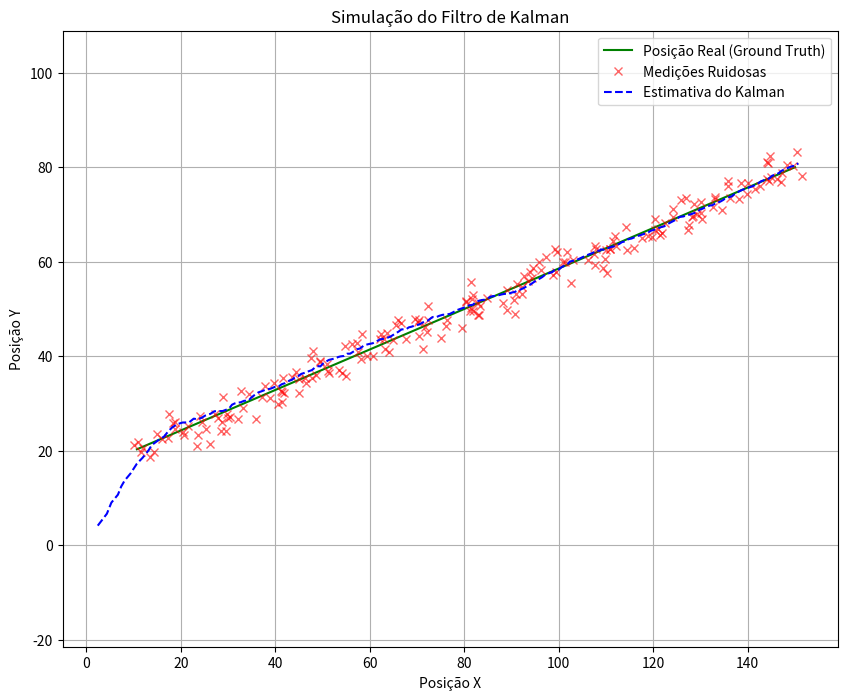

Python code for this plot:
import numpy as np

class KalmanFilter:
    def __init__(self, dt, u_x, u_y, std_acc, x_std_meas, y_std_meas):
        """
        Inicializa o Filtro de Kalman.
        :param dt: Intervalo de tempo entre os passos do filtro.
        :param u_x, u_y: Aceleração (entrada de controle), geralmente 0 para objetos não controlados.
        :param std_acc: Desvio padrão da aceleração (ruído do processo).
        :param x_std_meas, y_std_meas: Desvio padrão do ruído da medição.
        """
        self.dt = dt
        self.u = np.array([[u_x], [u_y]])

        # Vetor de estado inicial [px, py, vx, vy]T
        self.x = np.zeros((4, 1))

        # Matriz de transição de estado F (4x4)
        self.F = np.array([[1, 0, self.dt, 0],
                           [0, 1, 0, self.dt],
                           [0, 0, 1, 0],
                           [0, 0, 0, 1]])

        # Matriz de entrada de controle B (4x2)
        self.B = np.array([[(self.dt**2)/2, 0],
                           [0, (self.dt**2)/2],
                           [self.dt, 0],
                           [0, self.dt]])

        # Matriz de medição H (2x4)
        self.H = np.array([[1, 0, 0, 0],
                           [0, 1, 0, 0]])

        # Covariância do ruído do processo Q (4x4)
        # Modela a incerteza do modelo de movimento (ex: acelerações inesperadas)
        self.Q = np.array([[(self.dt**4)/4, 0, (self.dt**3)/2, 0],
                           [0, (self.dt**4)/4, 0, (self.dt**3)/2],
                           [(self.dt**3)/2, 0, self.dt**2, 0],
                           [0, (self.dt**3)/2, 0, self.dt**2]]) * std_acc**2

        # Covariância do ruído da medição R (2x2)
        # Modela a incerteza do sensor (visão)
        self.R = np.array([[x_std_meas**2, 0],
                           [0, y_std_meas**2]])

        # Matriz de covariância da estimativa P (4x4)
        # Representa a incerteza do nosso vetor de estado
        self.P = np.eye(self.F.shape[0])

    def predict(self):
        """
        Etapa de Predição do Filtro de Kalman.
        """
        # Prediz o estado
        self.x = np.dot(self.F, self.x) + np.dot(self.B, self.u)
        
        # Prediz a covariância do erro
        self.P = np.dot(np.dot(self.F, self.P), self.F.T) + self.Q
        return self.x

    def update(self, z):
        """
        Etapa de Atualização (Correção) do Filtro de Kalman.
        :param z: Medição atual (ex: [px, py] do sistema de visão) como um vetor coluna.
        """
        # Inovação ou resíduo da medição
        y = z - np.dot(self.H, self.x)
        # Covariância da inovação
        S = np.dot(self.H, np.dot(self.P, self.H.T)) + self.R
        # Ganho de Kalman ótimo
        K = np.dot(np.dot(self.P, self.H.T), np.linalg.inv(S))
        # Atualiza a estimativa do estado
        self.x = self.x + np.dot(K, y)
        # Atualiza a covariância do erro
        I = np.eye(self.F.shape[0]) # Matriz identidade 4x4
        self.P = np.dot(I - np.dot(K, self.H), self.P)

    
# --- Configurações da Simulação ---
dt = 0.1  # Intervalo de tempo entre os passos (segundos), 10 Hz
total_time = 20 # Tempo total da simulação (segundos)
num_steps = int(total_time / dt)

# Parâmetros do Filtro de Kalman
# u_x, u_y: aceleração de controle, 0 se não estiver controlando o objeto diretamente
u_x = 0
u_y = 0
# std_acc: incerteza sobre o modelo de movimento (ruído do processo)
# Se o objeto se move de forma um pouco errática, aumente este valor.
std_acc = 0.5 # Aceleração (m/s^2) - ajuste conforme o comportamento esperado do objeto
# x_std_meas, y_std_meas: incerteza das medições do sensor (ruído da medição)
# Se o sensor for impreciso, aumente estes valores.
x_std_meas = 2.0 # Posição em X (unidade, e.g., pixels, cm, metros)
y_std_meas = 2.0 # Posição em Y (unidade, e.g., pixels, cm, metros)

# --- Inicialização do Filtro de Kalman ---
kf = KalmanFilter(dt, u_x, u_y, std_acc, x_std_meas, y_std_meas)

# Opcional: Definir estado inicial do filtro se você tiver uma primeira estimativa
# kf.x = np.array([[0.], [0.], [0.], [0.]]) # [px, py, vx, vy] - Começa em (0,0) com velocidade 0

# --- Gerando o Movimento Real (Ground Truth) ---
# Vamos simular um objeto começando em (10, 20) com velocidade (5, 3)
true_px = 10.0
true_py = 20.0
true_vx = 7.0
true_vy = 3.0

# Listas para armazenar os dados para plotagem (opcional, mas muito útil)
true_positions = []
measured_positions = []
estimated_positions = []

print("Iniciando simulação...")
print(f"Estado inicial real: Px={true_px:.2f}, Py={true_py:.2f}, Vx={true_vx:.2f}, Vy={true_vy:.2f}")

# --- Loop de Simulação ---
for i in range(num_steps):
    # 1. Atualizar o movimento real (Ground Truth)
    # Movimento constante (vx, vy não mudam, apenas px, py)
    true_px += true_vx * dt
    true_py += true_vy * dt

    # Poderíamos adicionar uma aceleração real aqui para testar:
    # true_vx += true_accel_x * dt
    # true_vy += true_accel_y * dt

    true_positions.append((true_px, true_py))

    # 2. Gerar Medição Ruidosa
    # Adicionando ruído gaussiano às posições reais
    measurement_noise_x = np.random.normal(0, x_std_meas)
    measurement_noise_y = np.random.normal(0, y_std_meas)

    measured_px = true_px + measurement_noise_x
    measured_py = true_py + measurement_noise_y
    
    # A medição para o filtro de Kalman deve ser um vetor coluna
    z = np.array([[measured_px], [measured_py]])
    measured_positions.append((measured_px, measured_py))

    # 3. Executar o Filtro de Kalman
    kf.predict()  # Etapa de Predição
    kf.update(z)  # Etapa de Atualização

    estimated_positions.append((kf.x[0, 0], kf.x[1, 0]))

    # Opcional: Imprimir estados para ver o progresso
    if i % 10 == 0: # Imprime a cada 10 passos
        print(f"\n--- Passo {i*dt:.1f}s ---")
        print(f"Real:      Px={true_px:.2f}, Py={true_py:.2f}")
        print(f"Medido:    Px={measured_px:.2f}, Py={measured_py:.2f}")
        print(f"Estimado:  Px={kf.x[0,0]:.2f}, Py={kf.x[1,0]:.2f}, Vx={kf.x[2,0]:.2f}, Vy={kf.x[3,0]:.2f}")
        # print("Pós-atualização P:\n", kf.P) # Descomente para ver a matriz de covariância

print("\nSimulação concluída.")

# --- Opcional: Visualizar os Resultados ---
try:
    import matplotlib.pyplot as plt

    true_x = [p[0] for p in true_positions]
    true_y = [p[1] for p in true_positions]
    measured_x = [p[0] for p in measured_positions]
    measured_y = [p[1] for p in measured_positions]
    estimated_x = [p[0] for p in estimated_positions]
    estimated_y = [p[1] for p in estimated_positions]

    plt.figure(figsize=(10, 8))
    plt.plot(true_x, true_y, 'g-', label='Posição Real (Ground Truth)')
    plt.plot(measured_x, measured_y, 'rx', label='Medições Ruidosas', alpha=0.6)
    plt.plot(estimated_x, estimated_y, 'b--', label='Estimativa do Kalman')
    plt.xlabel('Posição X')
    plt.ylabel('Posição Y')
    plt.title('Simulação do Filtro de Kalman')
    plt.legend()
    plt.grid(True)
    plt.axis('equal') # Garante que as escalas X e Y sejam iguais
    plt.show()

except ImportError:
    print("\nMatplotlib não encontrado. Para visualizar os resultados, instale-o com 'pip install matplotlib'.")
